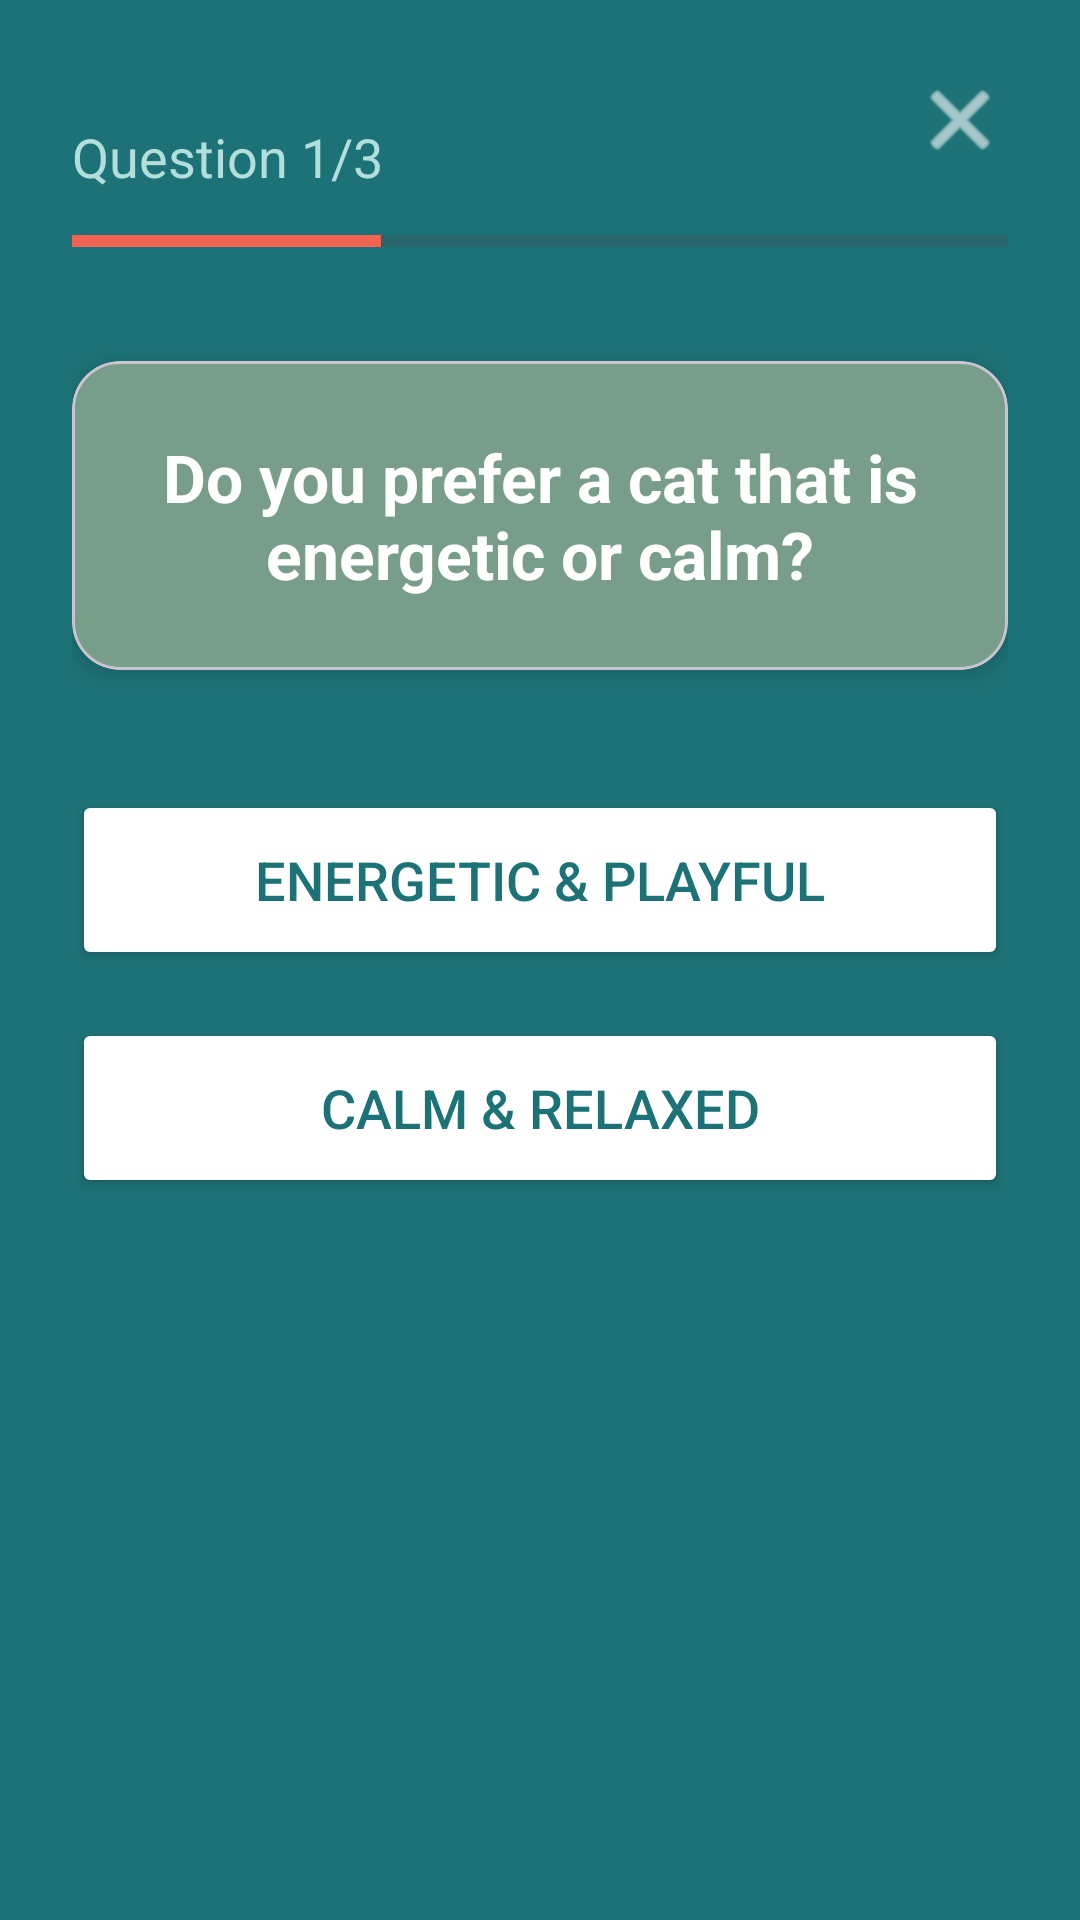

Write the Android layout XML for this screen, with the resource values it uses.
<!-- AndroidManifest.xml: application theme Theme.SaveAStray -->
<!-- res/layout/activity_quiz.xml -->
<?xml version="1.0" encoding="utf-8"?>
<androidx.constraintlayout.widget.ConstraintLayout
    xmlns:android="http://schemas.android.com/apk/res/android"
    xmlns:app="http://schemas.android.com/apk/res-auto"
    xmlns:tools="http://schemas.android.com/tools"
    android:id="@+id/main"
    android:layout_width="match_parent"
    android:layout_height="match_parent"
    android:background="@color/primary_teal"
    android:padding="24dp"
    tools:context=".QuizActivity">

    <ImageButton
        android:id="@+id/btnClose"
        android:layout_width="32dp"
        android:layout_height="32dp"
        android:src="@android:drawable/ic_menu_close_clear_cancel"
        android:background="?attr/selectableItemBackgroundBorderless"
        app:tint="@color/white"
        app:layout_constraintEnd_toEndOf="parent"
        app:layout_constraintTop_toTopOf="parent" />

    <TextView
        android:id="@+id/tvProgress"
        android:layout_width="wrap_content"
        android:layout_height="wrap_content"
        android:text="Question 1/3"
        android:textColor="#B2DFDB"
        android:textSize="18sp"
        android:layout_marginTop="16dp"
        app:layout_constraintStart_toStartOf="parent"
        app:layout_constraintTop_toTopOf="parent" />

    <ProgressBar
        android:id="@+id/progressBar"
        style="?android:attr/progressBarStyleHorizontal"
        android:layout_width="0dp"
        android:layout_height="wrap_content"
        android:layout_marginTop="8dp"
        android:progress="33"
        android:progressTint="@color/accent_red"
        app:layout_constraintEnd_toEndOf="parent"
        app:layout_constraintStart_toStartOf="parent"
        app:layout_constraintTop_toBottomOf="@+id/tvProgress" />

    <com.google.android.material.card.MaterialCardView
        android:id="@+id/cardQuestion"
        android:layout_width="match_parent"
        android:layout_height="wrap_content"
        android:layout_marginTop="32dp"
        app:cardBackgroundColor="@color/card_sage"
        app:cardCornerRadius="16dp"
        app:cardElevation="4dp"
        app:contentPadding="24dp"
        app:layout_constraintTop_toBottomOf="@+id/progressBar">

        <TextView
            android:id="@+id/tvQuestion"
            android:layout_width="match_parent"
            android:layout_height="wrap_content"
            android:text="Do you prefer a cat that is energetic or calm?"
            android:textAlignment="center"
            android:textColor="@color/white"
            android:textSize="22sp"
            android:textStyle="bold" />
    </com.google.android.material.card.MaterialCardView>

    <Button
        android:id="@+id/btnOption1"
        android:layout_width="match_parent"
        android:layout_height="60dp"
        android:layout_marginTop="40dp"
        android:backgroundTint="@color/white"
        android:text="Energetic &amp; Playful"
        android:textColor="@color/primary_teal"
        android:textSize="18sp"
        app:cornerRadius="12dp"
        app:layout_constraintTop_toBottomOf="@+id/cardQuestion" />

    <Button
        android:id="@+id/btnOption2"
        android:layout_width="match_parent"
        android:layout_height="60dp"
        android:layout_marginTop="16dp"
        android:backgroundTint="@color/white"
        android:text="Calm &amp; Relaxed"
        android:textColor="@color/primary_teal"
        android:textSize="18sp"
        app:cornerRadius="12dp"
        app:layout_constraintTop_toBottomOf="@+id/btnOption1" />

</androidx.constraintlayout.widget.ConstraintLayout>
<!-- resources referenced by this layout -->
<resources>
  <color name="accent_red">#f26451</color>
  <color name="card_sage">#789d8a</color>
  <color name="primary_teal">#1d7277</color>
  <color name="white">#FFFFFFFF</color>
  <style name="Theme.SaveAStray" parent="Base.Theme.SaveAStray" />
  <style name="Base.Theme.SaveAStray" parent="Theme.Material3.DayNight.NoActionBar">
      </style>
</resources>
